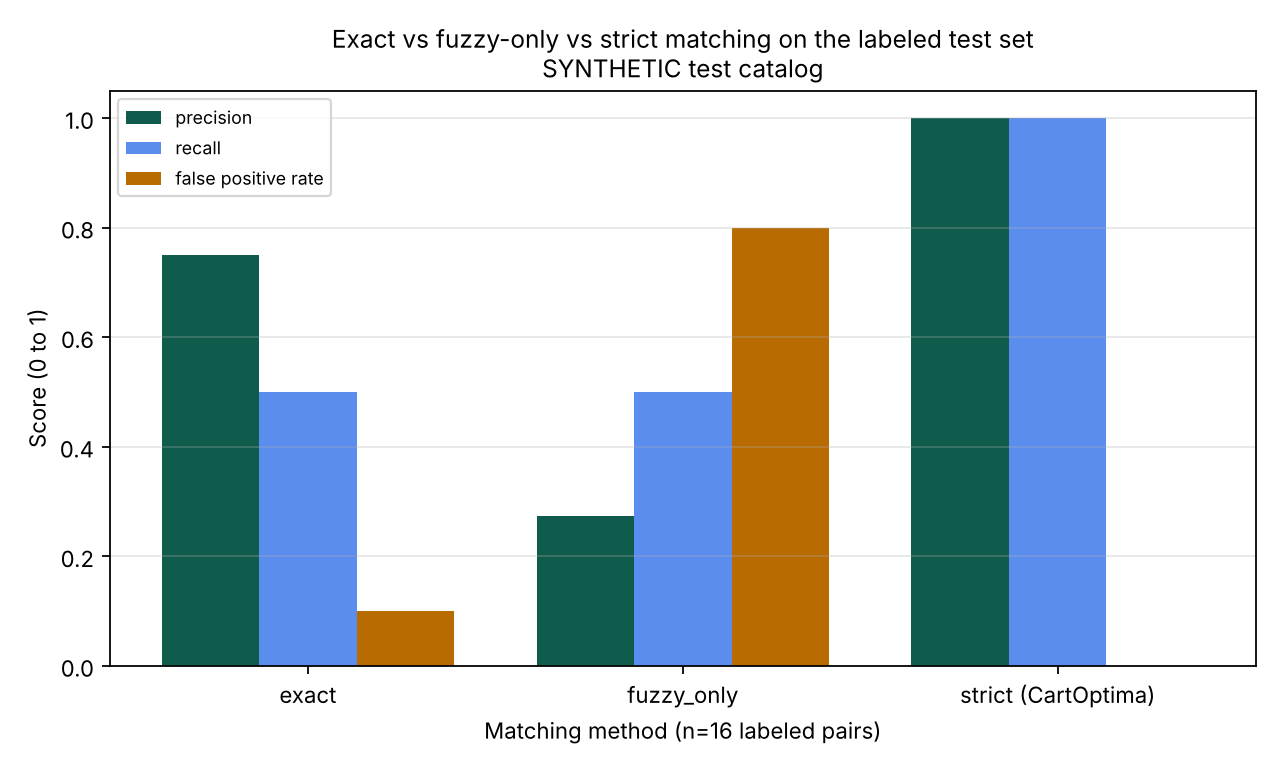

Source data for this figure (header and first rows):
, tp, fp, tn, fn, precision, recall, false_positive_rate
exact, 3.0, 1.0, 9.0, 3.0, 0.75, 0.5, 0.1
fuzzy_only, 3.0, 8.0, 2.0, 3.0, 0.273, 0.5, 0.8
strict (CartOptima), 6.0, 0.0, 10.0, 0.0, 1.0, 1.0, 0.0
